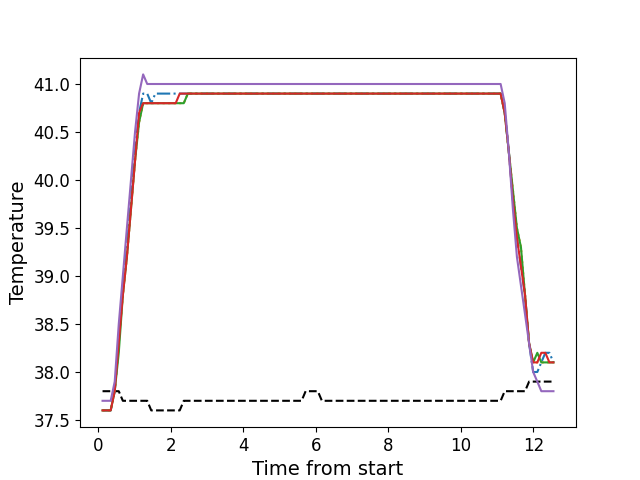

The data file committed next to this chart (first rows):
, times, neutral, z1, z2, z3, z4, z5
0, 0.1146, 37.8, 37.6, 37.6, 37.6, 37.6, 37.7
1, 0.2262, 37.8, 37.6, 37.6, 37.6, 37.6, 37.7
2, 0.3389, 37.8, 37.6, 37.6, 37.6, 37.6, 37.7
3, 0.4505, 37.8, 37.8, 37.8, 37.8, 37.8, 37.9
4, 0.5621, 37.8, 38.3, 38.3, 38.2, 38.3, 38.5
5, 0.6747, 37.7, 38.9, 38.8, 38.8, 38.8, 39.0
6, 0.7864, 37.7, 39.3, 39.2, 39.2, 39.2, 39.5
7, 0.899, 37.7, 39.8, 39.7, 39.7, 39.7, 40.0
8, 1.011, 37.7, 40.3, 40.2, 40.2, 40.2, 40.5
9, 1.122, 37.7, 40.7, 40.6, 40.6, 40.7, 40.9
10, 1.235, 37.7, 40.9, 40.8, 40.8, 40.8, 41.1
11, 1.347, 37.7, 40.9, 40.8, 40.8, 40.8, 41.0
12, 1.458, 37.6, 40.8, 40.8, 40.8, 40.8, 41.0
13, 1.571, 37.6, 40.9, 40.8, 40.8, 40.8, 41.0
14, 1.683, 37.6, 40.9, 40.8, 40.8, 40.8, 41.0
15, 1.795, 37.6, 40.9, 40.8, 40.8, 40.8, 41.0
16, 1.908, 37.6, 40.9, 40.8, 40.8, 40.8, 41.0
17, 2.019, 37.6, 40.9, 40.8, 40.8, 40.8, 41.0
18, 2.132, 37.6, 40.9, 40.8, 40.8, 40.8, 41.0
19, 2.244, 37.6, 40.9, 40.8, 40.8, 40.9, 41.0
20, 2.355, 37.7, 40.9, 40.8, 40.8, 40.9, 41.0
21, 2.468, 37.7, 40.9, 40.9, 40.9, 40.9, 41.0
22, 2.579, 37.7, 40.9, 40.9, 40.9, 40.9, 41.0
23, 2.692, 37.7, 40.9, 40.9, 40.9, 40.9, 41.0
24, 2.804, 37.7, 40.9, 40.9, 40.9, 40.9, 41.0
25, 2.916, 37.7, 40.9, 40.9, 40.9, 40.9, 41.0
26, 3.028, 37.7, 40.9, 40.9, 40.9, 40.9, 41.0
27, 3.14, 37.7, 40.9, 40.9, 40.9, 40.9, 41.0
28, 3.252, 37.7, 40.9, 40.9, 40.9, 40.9, 41.0
29, 3.364, 37.7, 40.9, 40.9, 40.9, 40.9, 41.0
30, 3.476, 37.7, 40.9, 40.9, 40.9, 40.9, 41.0
31, 3.589, 37.7, 40.9, 40.9, 40.9, 40.9, 41.0
32, 3.7, 37.7, 40.9, 40.9, 40.9, 40.9, 41.0
33, 3.812, 37.7, 40.9, 40.9, 40.9, 40.9, 41.0
34, 3.924, 37.7, 40.9, 40.9, 40.9, 40.9, 41.0
35, 4.036, 37.7, 40.9, 40.9, 40.9, 40.9, 41.0
36, 4.149, 37.7, 40.9, 40.9, 40.9, 40.9, 41.0
37, 4.261, 37.7, 40.9, 40.9, 40.9, 40.9, 41.0
38, 4.372, 37.7, 40.9, 40.9, 40.9, 40.9, 41.0
39, 4.485, 37.7, 40.9, 40.9, 40.9, 40.9, 41.0
40, 4.597, 37.7, 40.9, 40.9, 40.9, 40.9, 41.0
41, 4.709, 37.7, 40.9, 40.9, 40.9, 40.9, 41.0
42, 4.821, 37.7, 40.9, 40.9, 40.9, 40.9, 41.0
43, 4.933, 37.7, 40.9, 40.9, 40.9, 40.9, 41.0
44, 5.045, 37.7, 40.9, 40.9, 40.9, 40.9, 41.0
45, 5.157, 37.7, 40.9, 40.9, 40.9, 40.9, 41.0
46, 5.269, 37.7, 40.9, 40.9, 40.9, 40.9, 41.0
47, 5.381, 37.7, 40.9, 40.9, 40.9, 40.9, 41.0
48, 5.494, 37.7, 40.9, 40.9, 40.9, 40.9, 41.0
49, 5.605, 37.7, 40.9, 40.9, 40.9, 40.9, 41.0
50, 5.717, 37.8, 40.9, 40.9, 40.9, 40.9, 41.0
51, 5.829, 37.8, 40.9, 40.9, 40.9, 40.9, 41.0
52, 5.941, 37.8, 40.9, 40.9, 40.9, 40.9, 41.0
53, 6.054, 37.8, 40.9, 40.9, 40.9, 40.9, 41.0
54, 6.165, 37.7, 40.9, 40.9, 40.9, 40.9, 41.0
55, 6.277, 37.7, 40.9, 40.9, 40.9, 40.9, 41.0
56, 6.389, 37.7, 40.9, 40.9, 40.9, 40.9, 41.0
57, 6.502, 37.7, 40.9, 40.9, 40.9, 40.9, 41.0
58, 6.614, 37.7, 40.9, 40.9, 40.9, 40.9, 41.0
59, 6.726, 37.7, 40.9, 40.9, 40.9, 40.9, 41.0
... 52 more rows
